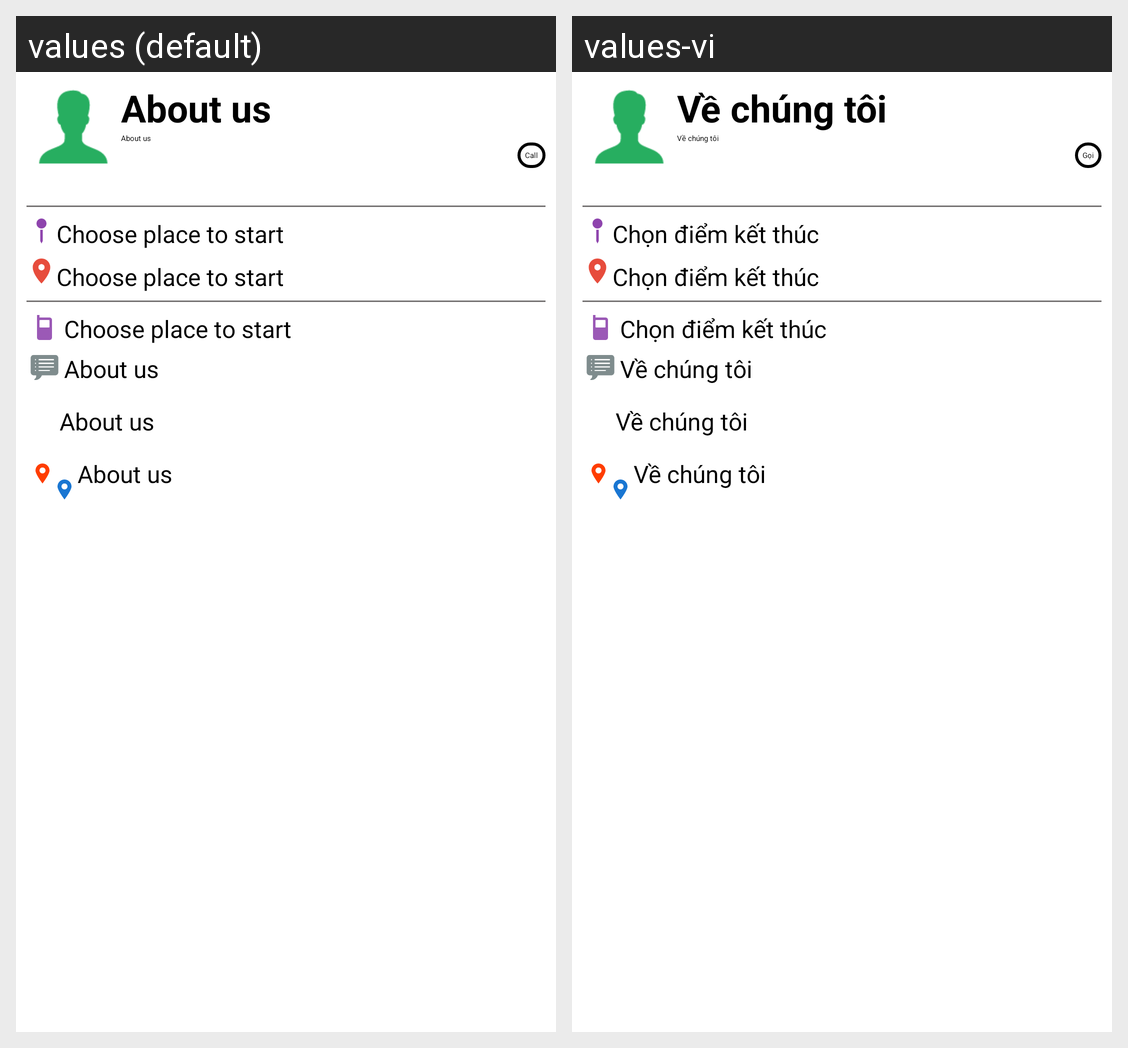

Strings drawn on this Android screen and how each of the app's shown locales translates them:
Android screen res/layout/fragment_detail_order.xml rendered under 2 locales, left to right: values (default), values-vi. Device: Nexus 5 (rendered at 1080×1920; each locale shown at half size, 540×960, under a caption strip naming it); theme AppTheme.
Strings drawn on this screen, with the default value and each locale's value (text and hints the layout hard-codes, and strings that could not be matched under every locale, appear in the picture but are not listed):

about_us
  values: About us
  values-vi: Về chúng tôi

call
  values: Call
  values-vi: Gọi

start_place
  values: Choose place to start
  values-vi: Chọn điểm kết thúc
